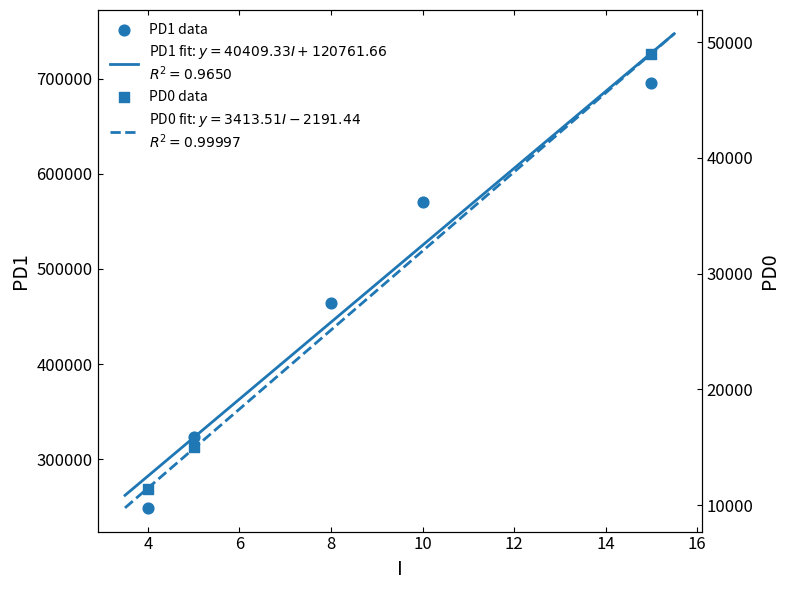

This chart was generated by the following Python code:
import numpy as np
import matplotlib.pyplot as plt

# =========================
# Input data
# =========================
I = np.array([4, 5, 8, 10, 15], dtype=float)

PD1 = np.array([
    249000,
    323000,
    464000,
    570000,
    695000
], dtype=float)

# PD0 only uses the available data points.
# The missing values at I = 8 and I = 10 are ignored.
I_PD0 = np.array([4, 5, 15], dtype=float)

PD0 = np.array([
    11350,
    15000,
    49000
], dtype=float)


# =========================
# Linear fitting
# y = k*x + b
# =========================
k1, b1 = np.polyfit(I, PD1, 1)
k0, b0 = np.polyfit(I_PD0, PD0, 1)


def calculate_r2(x, y, k, b):
    """Calculate coefficient of determination R^2."""
    y_fit = k * x + b

    ss_res = np.sum((y - y_fit) ** 2)
    ss_tot = np.sum((y - np.mean(y)) ** 2)

    return 1.0 - ss_res / ss_tot


r2_PD1 = calculate_r2(I, PD1, k1, b1)
r2_PD0 = calculate_r2(I_PD0, PD0, k0, b0)


# =========================
# Print fitting results
# =========================
print("PD1 fitting result:")
print(f"PD1 = {k1:.6f} * I + {b1:.6f}")
print(f"R^2 = {r2_PD1:.6f}")

print()

print("PD0 fitting result:")
print(f"PD0 = {k0:.6f} * I + {b0:.6f}")
print(f"R^2 = {r2_PD0:.6f}")


# =========================
# Plot
# =========================
x_fit = np.linspace(3.5, 15.5, 300)

fig, ax1 = plt.subplots(figsize=(8, 6))

# PD1 data and fitting line
ax1.scatter(
    I,
    PD1,
    marker="o",
    s=60,
    label="PD1 data"
)

ax1.plot(
    x_fit,
    k1 * x_fit + b1,
    linewidth=2,
    label=(
        rf"PD1 fit: $y={k1:.2f}I{b1:+.2f}$"
        "\n"
        rf"$R^2={r2_PD1:.4f}$"
    )
)

ax1.set_xlabel("I", fontsize=14)
ax1.set_ylabel("PD1", fontsize=14)

ax1.tick_params(
    axis="both",
    which="both",
    direction="in",
    top=True,
    labelsize=12
)


# Create the second y axis for PD0
ax2 = ax1.twinx()

ax2.scatter(
    I_PD0,
    PD0,
    marker="s",
    s=60,
    label="PD0 data"
)

ax2.plot(
    x_fit,
    k0 * x_fit + b0,
    linestyle="--",
    linewidth=2,
    label=(
        rf"PD0 fit: $y={k0:.2f}I{b0:+.2f}$"
        "\n"
        rf"$R^2={r2_PD0:.5f}$"
    )
)

ax2.set_ylabel("PD0", fontsize=14)

ax2.tick_params(
    axis="y",
    which="both",
    direction="in",
    right=True,
    labelsize=12
)


# Combine the legends of the two axes
lines1, labels1 = ax1.get_legend_handles_labels()
lines2, labels2 = ax2.get_legend_handles_labels()

ax1.legend(
    lines1 + lines2,
    labels1 + labels2,
    loc="upper left",
    frameon=False,
    fontsize=10
)

fig.tight_layout()

plt.savefig(
    "PD_linear_fit.png",
    dpi=300,
    bbox_inches="tight"
)

plt.show()
